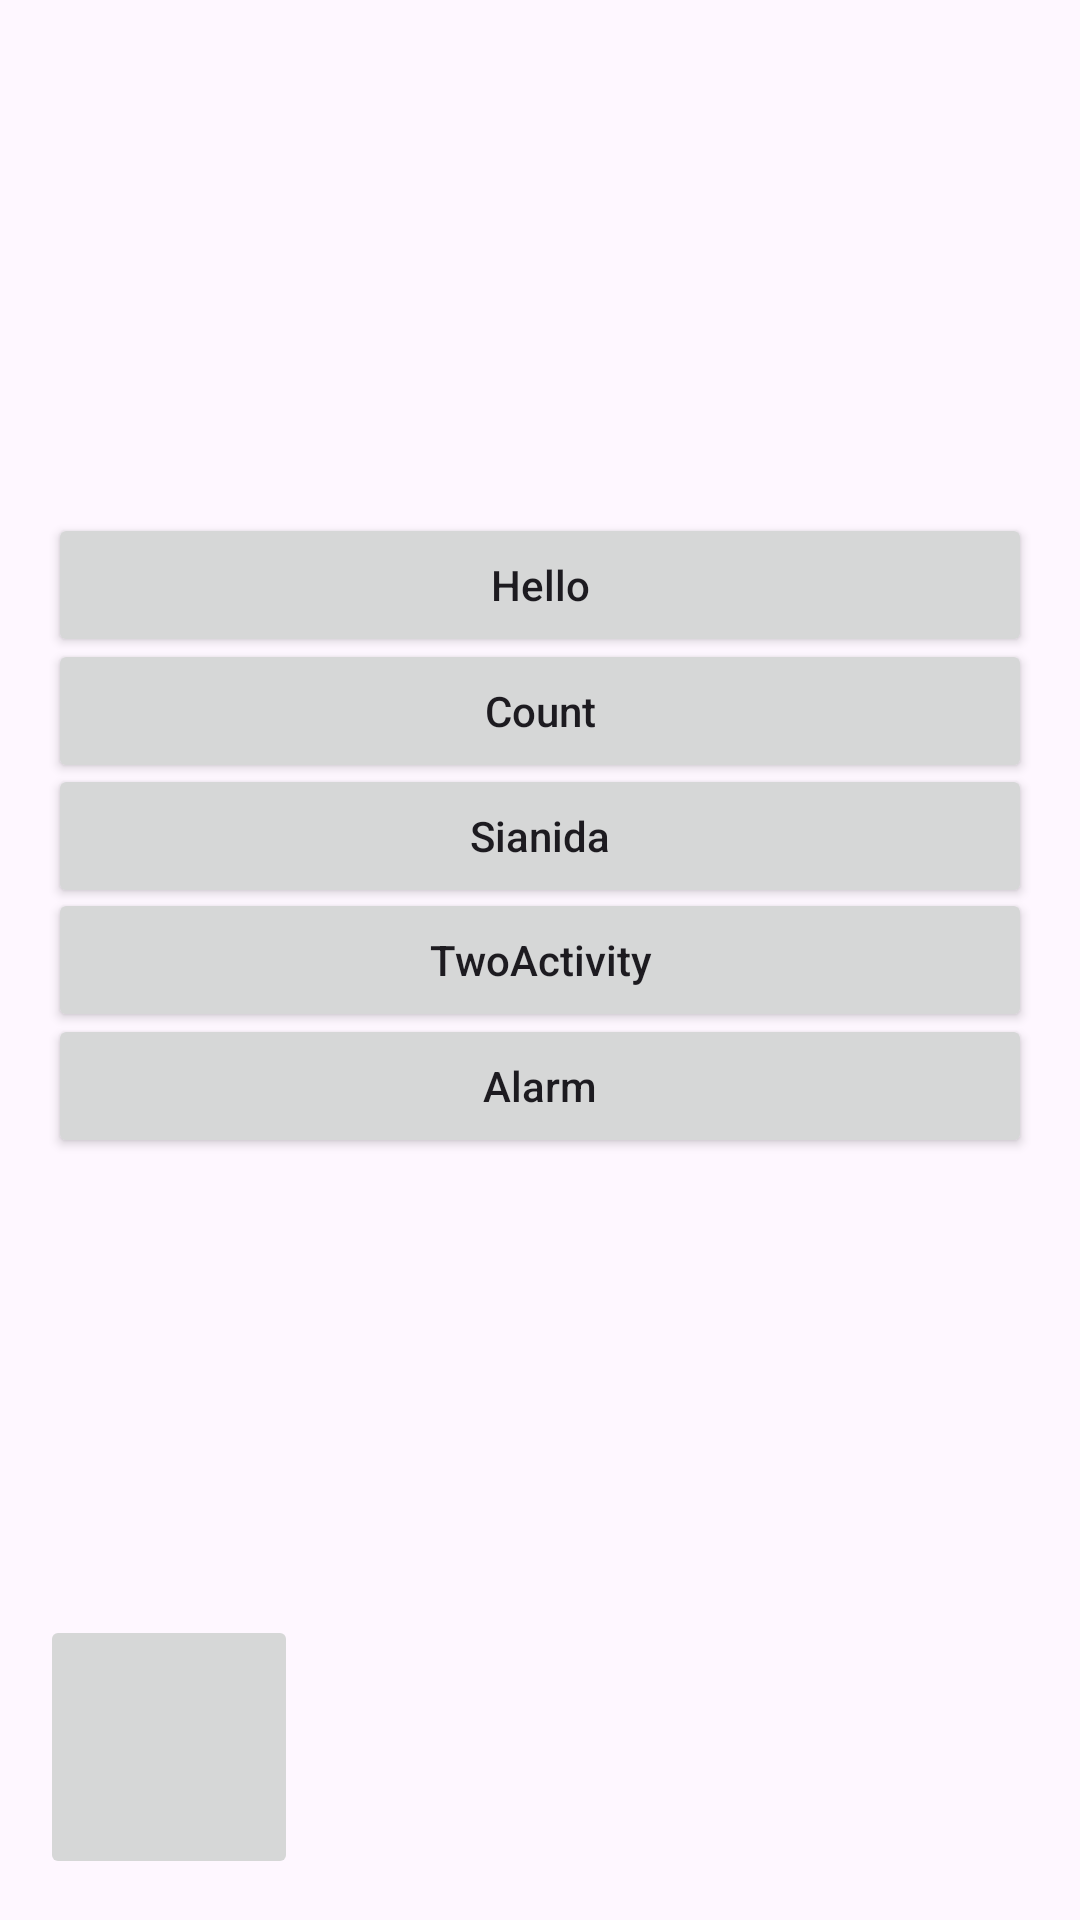

Write the Android layout XML for this screen, with the resource values it uses.
<!-- AndroidManifest.xml: application theme Theme.EksplisitImplisit -->
<!-- res/layout/activity_home.xml -->
<?xml version="1.0" encoding="utf-8"?>
<androidx.constraintlayout.widget.ConstraintLayout xmlns:android="http://schemas.android.com/apk/res/android"
    xmlns:app="http://schemas.android.com/apk/res-auto"
    xmlns:tools="http://schemas.android.com/tools"
    android:layout_width="match_parent"
    android:layout_height="match_parent"
    tools:context=".Home">

    <Button
        android:id="@+id/btn_explicit"
        android:layout_width="match_parent"
        android:layout_height="wrap_content"
        android:layout_marginStart="16dp"
        android:layout_marginEnd="16dp"
        android:text="Hello"
        android:textAllCaps="false"
        app:layout_constraintBottom_toBottomOf="parent"
        app:layout_constraintEnd_toEndOf="parent"
        app:layout_constraintHorizontal_bias="0.0"
        app:layout_constraintStart_toStartOf="parent"
        app:layout_constraintTop_toTopOf="parent"
        app:layout_constraintVertical_bias="0.289" />

    <Button
        android:id="@+id/btn_explicit2"
        android:layout_width="match_parent"
        android:layout_height="wrap_content"
        android:layout_marginStart="16dp"
        android:layout_marginEnd="16dp"
        android:text="Sianida"
        android:textAllCaps="false"
        app:layout_constraintBottom_toBottomOf="parent"
        app:layout_constraintEnd_toEndOf="parent"
        app:layout_constraintHorizontal_bias="0.0"
        app:layout_constraintStart_toStartOf="parent"
        app:layout_constraintTop_toTopOf="parent"
        app:layout_constraintVertical_bias="0.43" />

    <Button
        android:id="@+id/btn_explicit4"
        android:layout_width="match_parent"
        android:layout_height="wrap_content"
        android:layout_marginStart="16dp"
        android:layout_marginEnd="16dp"
        android:text="TwoActivity"
        android:textAllCaps="false"
        app:layout_constraintBottom_toBottomOf="parent"
        app:layout_constraintEnd_toEndOf="parent"
        app:layout_constraintHorizontal_bias="0.0"
        app:layout_constraintStart_toStartOf="parent"
        app:layout_constraintTop_toTopOf="parent" />

    <Button
        android:id="@+id/btn_explicit5"
        android:layout_width="match_parent"
        android:layout_height="wrap_content"
        android:layout_marginStart="16dp"
        android:layout_marginEnd="16dp"
        android:text="Alarm"
        android:textAllCaps="false"
        app:layout_constraintBottom_toBottomOf="parent"
        app:layout_constraintEnd_toEndOf="parent"
        app:layout_constraintHorizontal_bias="0.0"
        app:layout_constraintStart_toStartOf="parent"
        app:layout_constraintTop_toTopOf="parent"
        app:layout_constraintVertical_bias="0.571" />

    <Button
        android:id="@+id/btn_explicit3"
        android:layout_width="match_parent"
        android:layout_height="wrap_content"
        android:layout_marginStart="16dp"
        android:layout_marginEnd="16dp"
        android:text="Count"
        android:textAllCaps="false"
        app:layout_constraintBottom_toBottomOf="parent"
        app:layout_constraintEnd_toEndOf="parent"
        app:layout_constraintHorizontal_bias="0.0"
        app:layout_constraintStart_toStartOf="parent"
        app:layout_constraintTop_toTopOf="parent"
        app:layout_constraintVertical_bias="0.36" />

    <ImageButton
        android:id="@+id/imageButton3"
        android:layout_width="86dp"
        android:layout_height="88dp"
        android:scaleType="fitCenter"
        app:layout_constraintBottom_toBottomOf="parent"
        app:layout_constraintEnd_toEndOf="parent"
        app:layout_constraintHorizontal_bias="0.049"
        app:layout_constraintStart_toStartOf="parent"
        app:layout_constraintTop_toTopOf="parent"
        app:layout_constraintVertical_bias="0.975"
        app:srcCompat="@drawable/location_sign_svgrepo_com"
        android:contentDescription="TODO" />

</androidx.constraintlayout.widget.ConstraintLayout>
<!-- resources referenced by this layout -->
<resources>
  <style name="Theme.EksplisitImplisit" parent="Base.Theme.EksplisitImplisit" />
  <style name="Base.Theme.EksplisitImplisit" parent="Theme.Material3.DayNight.NoActionBar">
          
          
      </style>
</resources>
